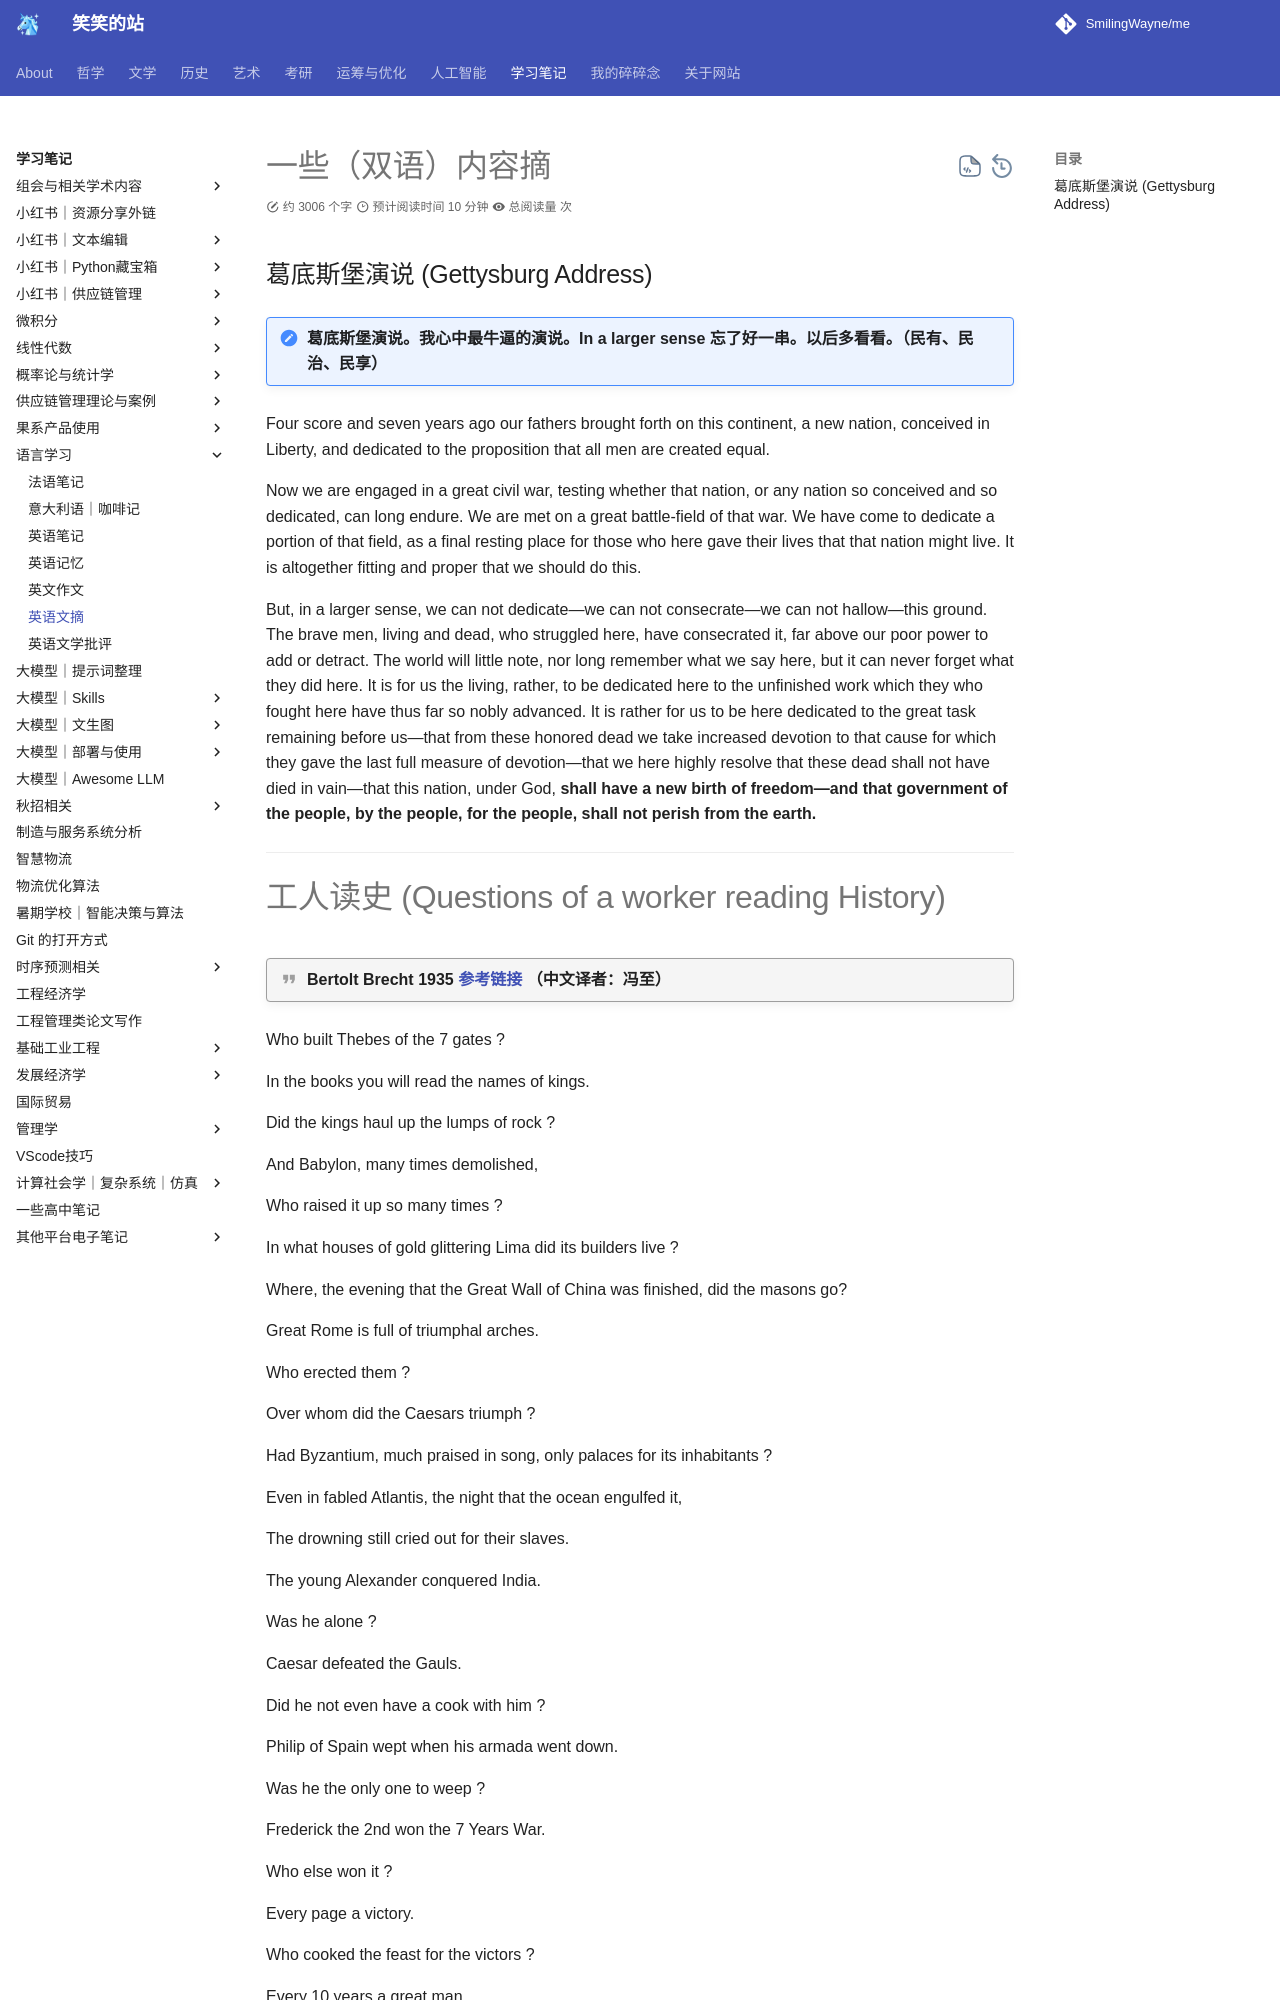

repository: SmilingWayne/me · page: Study/English/Quotes/index.html · generator: mkdocs

# 一些（双语）内容摘

## 葛底斯堡演说 (Gettysburg Address)

!!! note "葛底斯堡演说。我心中最牛逼的演说。In a larger sense 忘了好一串。以后多看看。（民有、民治、民享）"

Four score and seven years ago our fathers brought forth on this continent, a new nation, conceived in Liberty, and dedicated to the proposition that all men are created equal.

Now we are engaged in a great civil war, testing whether that nation, or any nation so conceived and so dedicated, can long endure. We are met on a great battle-field of that war. We have come to dedicate a portion of that field, as a final resting place for those who here gave their lives that that nation might live. It is altogether fitting and proper that we should do this.

But, in a larger sense, we can not dedicate—we can not consecrate—we can not hallow—this ground. The brave men, living and dead, who struggled here, have consecrated it, far above our poor power to add or detract. The world will little note, nor long remember what we say here, but it can never forget what they did here. It is for us the living, rather, to be dedicated here to the unfinished work which they who fought here have thus far so nobly advanced. It is rather for us to be here dedicated to the great task remaining before us—that from these honored dead we take increased devotion to that cause for which they gave the last full measure of devotion—that we here highly resolve that these dead shall not have died in vain—that this nation, under God, **shall have a new birth of freedom—and that government of the people, by the people, for the people, shall not perish from the earth.**


-----

# 工人读史 (Questions of a worker reading History)

!!! quote "Bertolt Brecht 1935 [参考链接](https://www.marxists.org/archive/brecht/works/1935/questions.htm) （中文译者：冯至）"


Who built Thebes of the 7 gates ? 

In the books you will read the names of kings. 

Did the kings haul up the lumps of rock ? 

And Babylon, many times demolished, 

Who raised it up so many times ? 

In what houses of gold glittering Lima did its builders live ? 

Where, the evening that the Great Wall of China was finished, did the masons go?


Great Rome is full of triumphal arches. 

Who erected them ? 

Over whom did the Caesars triumph ? 

Had Byzantium, much praised in song, only palaces for its inhabitants ? 

Even in fabled Atlantis, the night that the ocean engulfed it, 

The drowning still cried out for their slaves. 

The young Alexander conquered India.

Was he alone ? 

Caesar defeated the Gauls. 

Did he not even have a cook with him ? 

Philip of Spain wept when his armada went down. 

Was he the only one to weep ?  

Frederick the 2nd won the 7 Years War. 

Who else won it ? 

Every page a victory. 

Who cooked the feast for the victors ? 

Every 10 years a great man. 

Who paid the bill ? 

So many reports.  

So many questions.


【中文翻译】

七个城门的底比斯是谁建造的？

书本上列了一些国王的名字。

石头和砖块是国王搬的吗？

还有巴比伦，一再被摧毁

是谁又一再将她重建？

金光闪闪的利马的建筑工人，

他们住的房子在什么地方？

砌了一天的城墙，天黑之后，

万里长城的泥水匠在哪里过夜？

雄伟的罗马到处都有凯旋门。

那是谁打造的？那些罗马皇帝

战胜的又是谁？

-------


大名鼎鼎的拜占庭

它的居民都住在宫殿吗？

传说中的亚特兰提斯，

大海先淹没奴隶，然后

那些主子才漂浮在黑夜的汪洋中哀嚎。


年轻的亚历山大征服了印度。

就凭他一人吗？

西泽打败了高卢人，

他该不会连个煮饭的都没带吧？


无敌舰队沉没的时候，

西班牙的腓力哭了。

没有别的人哭吗？

腓特烈大帝在七年战争中获胜。

除了他还有谁获胜？


页页有胜利。

谁来准备庆功宴？

代代出伟人。

谁来买单？

一大堆史实。

一大堆疑问。

-------
